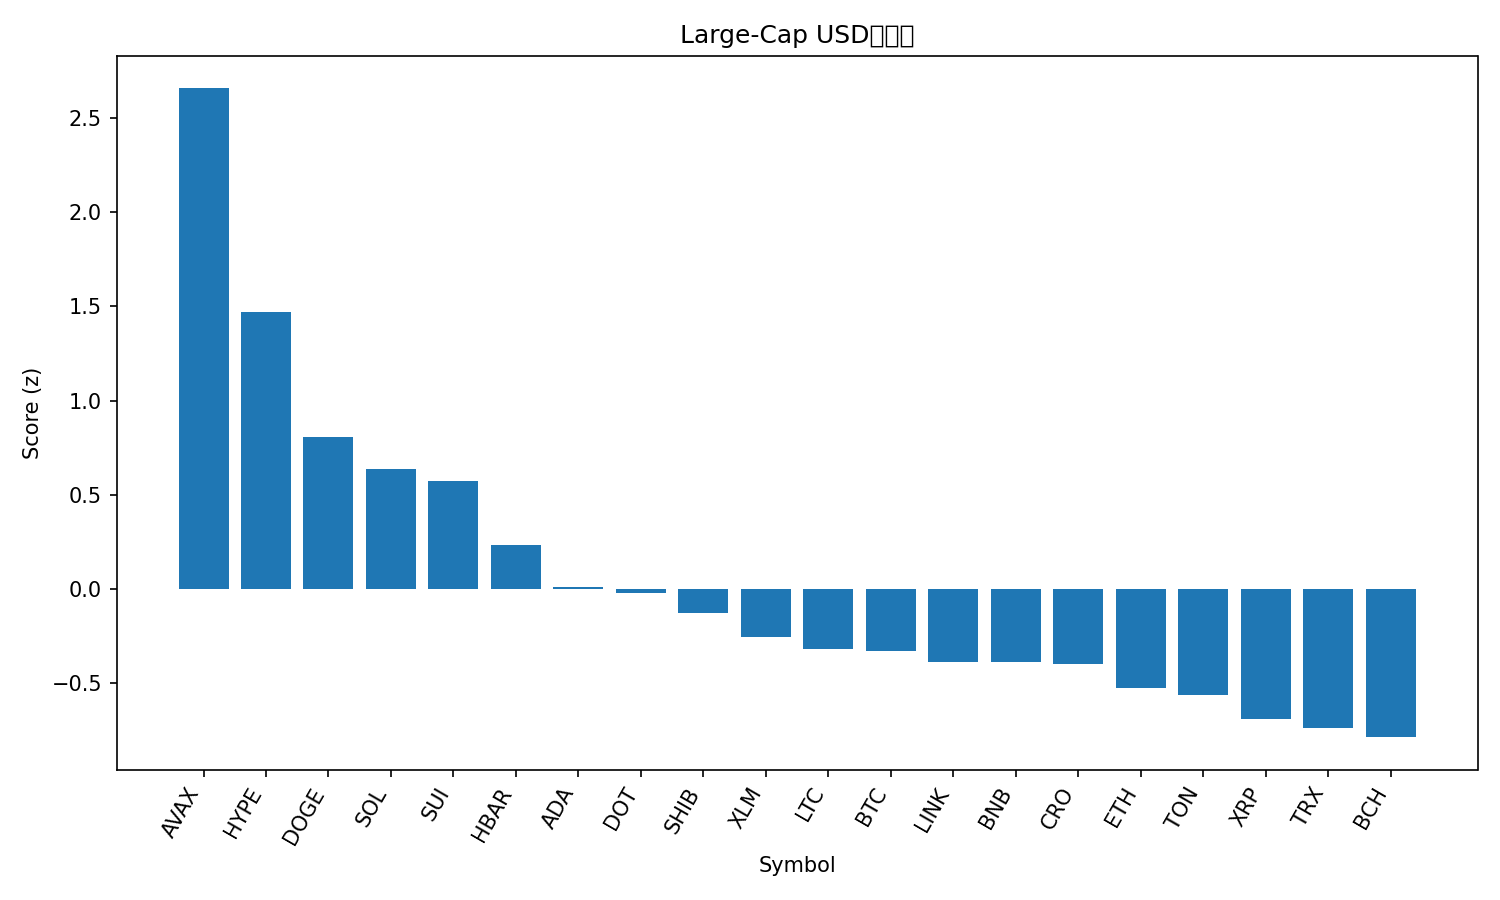

The table this chart was drawn from, first rows:
rank, name, symbol, price, pct_1h, pct_24h, pct_7d, pct_1h_vs_btc, pct_24h_vs_btc, pct_7d_vs_btc, market_cap_rank, market_cap, volume_usd, score
1, Avalanche, AVAX, 28.89, 1.166, 11.39, 14.37, 1.09, 9.427, 13.02, 20, 12168320616, 1669718215, 2.659
2, Hyperliquid, HYPE, 55.05, 1.205, 3.162, 19.81, 1.129, 1.196, 18.45, 14, 14876652052, 636304554, 1.473
3, Dogecoin, DOGE, 0.2436, 1.288, 0.6175, 10.29, 1.212, -1.348, 8.934, 9, 36512336956, 2745845289, 0.8072
4, Solana, SOL, 223, 0.7703, 3.083, 6.489, 0.694, 1.118, 5.135, 6, 120782581572, 9583142690, 0.6354
5, Sui, SUI, 3.59, 0.7372, 3.159, 5.582, 0.6609, 1.193, 4.228, 18, 12784995074, 1146139745, 0.5708
6, Hedera, HBAR, 0.2327, 0.6452, 1.66, 5.729, 0.5689, -0.3052, 4.375, 25, 9845388053, 207673083, 0.234
7, Cardano, ADA, 0.8821, 0.3897, 1.877, 4.942, 0.3134, -0.08859, 3.589, 10, 32145406405, 1526233834, 0.01106
8, Polkadot, DOT, 4.18, 0.3889, 1.203, 7.537, 0.3126, -0.7624, 6.183, 34, 6358377508, 332373631, -0.021
9, Shiba Inu, SHIB, 1.299e-05, 0.4488, 1, 3.628, 0.3725, -0.9655, 2.274, 31, 7632296900, 218426057, -0.1293
10, Stellar, XLM, 0.3808, 0.07834, 2.002, 4.936, 0.002065, 0.03622, 3.582, 21, 12088419635, 209682967, -0.2586
11, Litecoin, LTC, 115.5, -0.09853, 3.085, 2.428, -0.1748, 1.119, 1.074, 27, 8794655659, 631773173, -0.3201
12, Bitcoin, BTC, 113750, 0.07628, 1.966, 1.354, 0.0, 0.0, 0.0, 1, 2264287144352, 50175373871, -0.3295
13, Chainlink, LINK, 23.41, 0.3159, 1.201, -1.547, 0.2397, -0.7644, -2.901, 13, 15839871720, 824357315, -0.3876
14, BNB, BNB, 891, 0.03582, 1.645, 3.883, -0.04046, -0.321, 2.529, 5, 123947660168, 1800529654, -0.3903
15, Cronos, CRO, 0.2584, 0.772, -0.2013, -7.467, 0.6958, -2.167, -8.821, 28, 8697099032, 81878762, -0.4008
16, Ethereum, ETH, 4338, 0.2995, 0.4813, -3.108, 0.2232, -1.484, -4.462, 2, 523182690148, 33375968823, -0.527
17, Toncoin, TON, 3.14, 0.07951, 1.46, -1.633, 0.00323, -0.5056, -2.987, 29, 8052487678, 165626689, -0.5665
18, XRP, XRP, 2.98, -0.1475, 0.7976, 4.123, -0.2238, -1.168, 2.77, 3, 177405551489, 4336332871, -0.6908
19, TRON, TRX, 0.3384, -0.07562, 1.161, -1.008, -0.1519, -0.8051, -2.362, 11, 32014808633, 631777610, -0.7393
20, Bitcoin Cash, BCH, 580.9, 0.0994, 0.307, -2.989, 0.02312, -1.659, -4.343, 23, 11572496595, 301055711, -0.7885
21, Figure Heloc, FIGR_HELOC, 0.9926, 0.04756, -0.4866, -0.832, -0.02872, -2.452, -2.186, 19, 12253192786, 22399366, -0.9008
